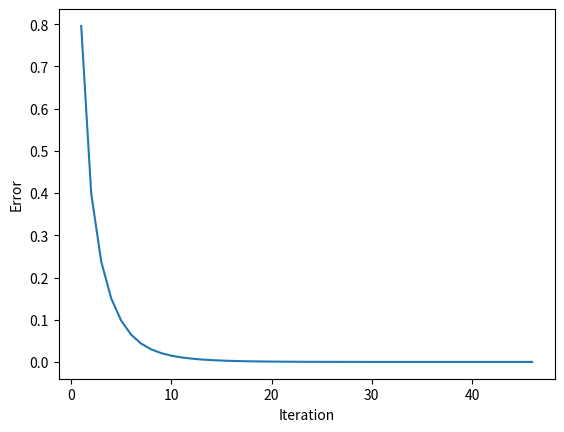

This chart was generated by the following Python code:
import math
import random
import matplotlib.pyplot as plt

min_error = 1e-6
t_speed = 0.01


def func(x: float, a: int, b: int, d: float) -> float:
    return a * math.sin(b * x) + d


def f_output(weights: list[float], t: float, inputs_number: int, t_output: list[float], shift: int) -> float:
    output = 0
    for i in range(inputs_number):  # Столько значений будет подаваться на вход
        output += weights[i] * t_output[i + shift]  # Сдвиг для прогнозирования
    return output - t


def training(inputs_number: int, t_number: int, t_output: list[float]):
    weights = [random.uniform(-1, 1) for _ in range(inputs_number)]
    t = random.uniform(0.1, 1)
    data_for_drawing = ([], [])
    error = 1
    iteration = 0
    while error > min_error:
        error = 0
        iteration += 1
        for i in range(t_number - inputs_number):
            output_ = f_output(weights, t, inputs_number, t_output, i)
            # Изменение весовых коэффициентов
            for j in range(inputs_number):
                ideal_output = t_output[i + inputs_number]
                weights[j] -= t_speed * (output_ - ideal_output) * t_output[i + j]
            # Изменяем порог нейронной сети
            t += t_speed * (output_ - ideal_output)
            # Изменяем среднеквадратичную ошибку
            error += (output_ - ideal_output) ** 2
            error /= 2
        data_for_drawing[0].append(iteration)
        data_for_drawing[1].append(error)
    return weights, t, data_for_drawing


def main():
    a = 1
    b = 9
    d = 0.5
    inputs_number = 4
    t_number = 34
    test_number = 19
    step = 0.1
    t_output = [func(i * step, a, b, d) for i in range(t_number + inputs_number)]
    test_output = [func(i * step, a, b, d) for i in range(t_number, t_number + test_number)]

    training_weight, training_t, data_for_drawing = training(inputs_number, t_number, t_output)

    plt.plot(*data_for_drawing)
    plt.ylabel('Error')
    plt.xlabel('Iteration')
    plt.show()

    print('Результаты обучения:')
    print(f'Веса: {training_weight}, Предел: {training_t}')
    print('{:<25}{:<27}{}'.format('Эталонное значение', 'Текущее значение', 'Погрешность'))

    for i in range(t_number - inputs_number):
        output_ = f_output(training_weight, training_t, inputs_number, t_output, i)
        print(f'{t_output[i + inputs_number]:<25} {output_:<25} {(t_output[i + inputs_number] - output_)}')

    print('\n\nРезультаты тестирования:')
    for i in range(test_number - inputs_number):
        output_ = f_output(training_weight, training_t, inputs_number, test_output, i)
        print(f'{test_output[i + inputs_number]:<25} {output_:<25} {(test_output[i + inputs_number] - output_)}')


if __name__ == "__main__":
    main()
    print()

